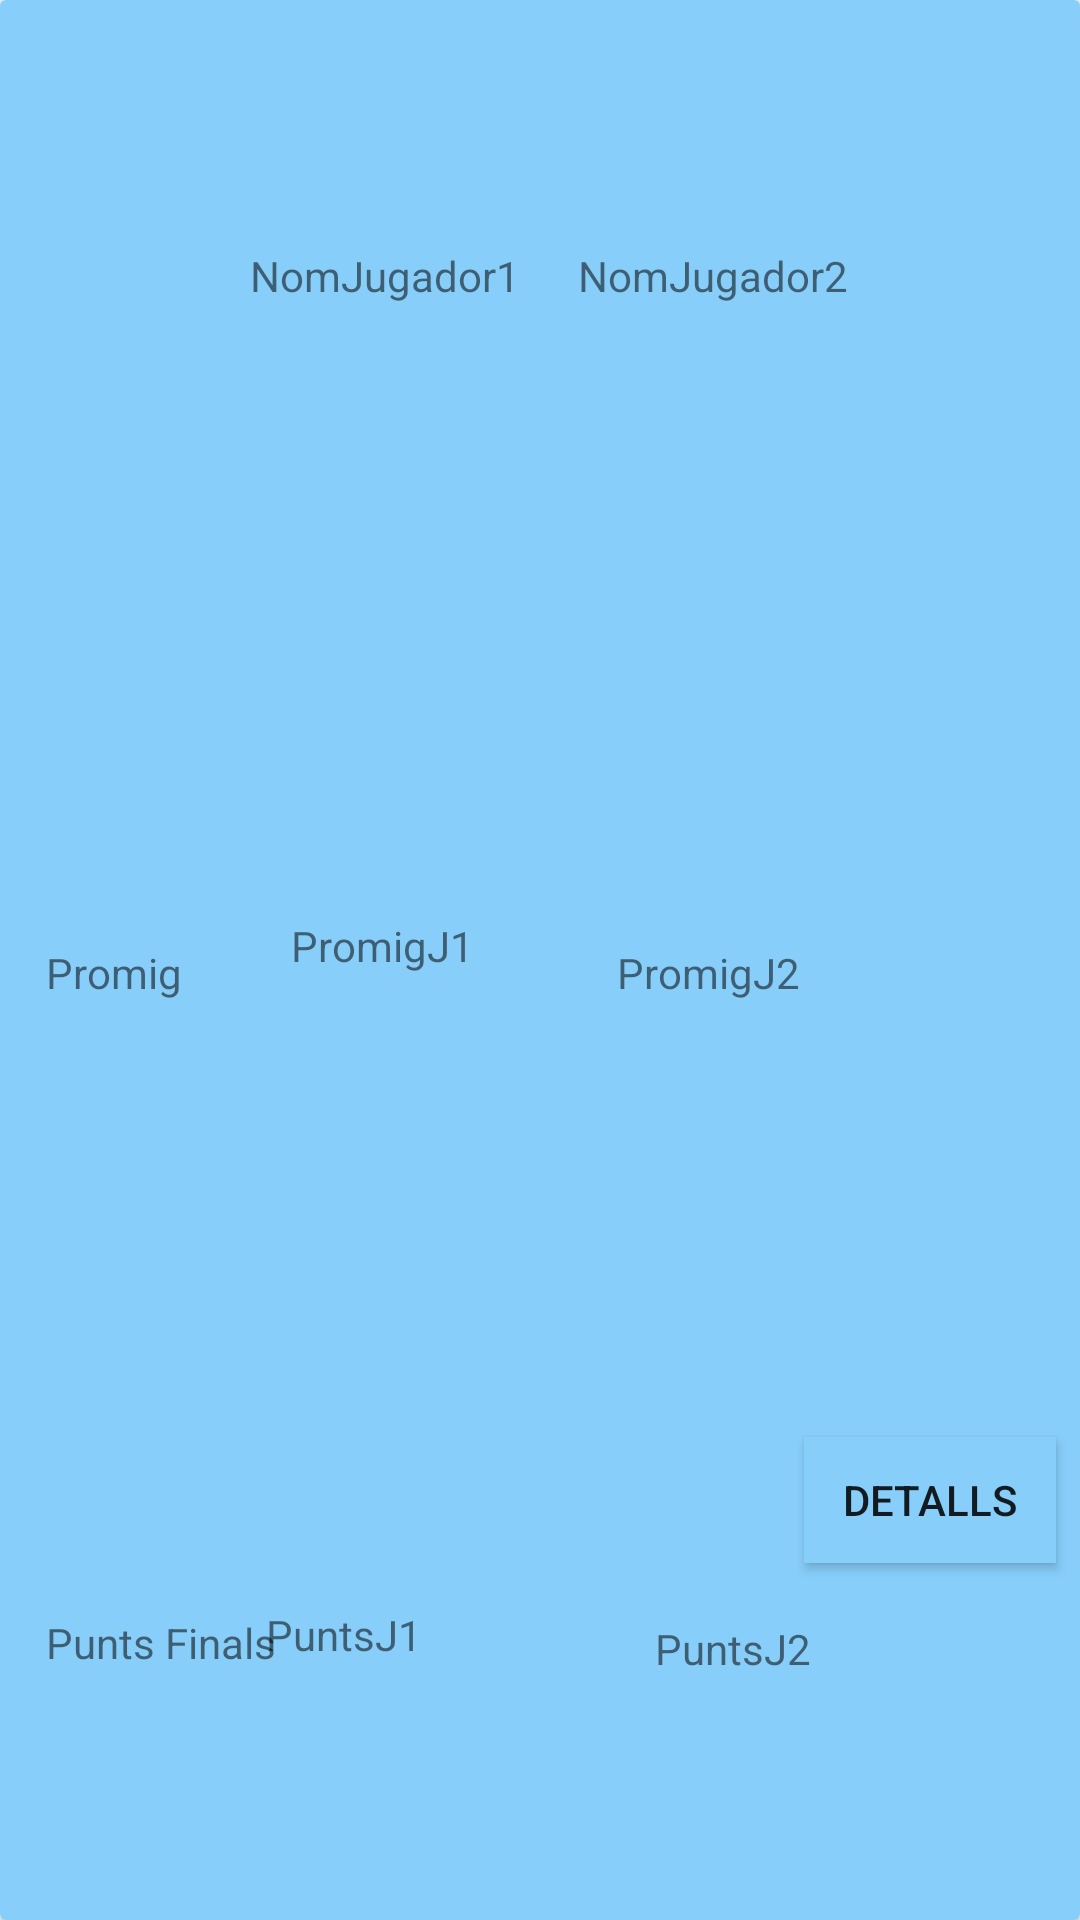

Produce the Android XML layout that renders to this screen, including the resource entries it uses.
<!-- AndroidManifest.xml: application theme AppTheme -->
<!-- res/layout/historialfitxe.xml -->
<?xml version="1.0" encoding="utf-8"?>
<android.support.v7.widget.CardView xmlns:android="http://schemas.android.com/apk/res/android"
                                    xmlns:app="http://schemas.android.com/apk/res-auto" xmlns:tools="http://schemas.android.com/tools" android:layout_width="match_parent"
                                    android:background="#87CEFA"
                                    android:layout_height="100dp"
>
    <android.support.constraint.ConstraintLayout                                             android:layout_width="match_parent"
                                                                                             android:background="#87CEFA"
                                                                                             android:layout_height="match_parent">

        <TextView
                android:text="NomJugador1"
                android:layout_width="wrap_content"
                android:layout_height="wrap_content"
                android:id="@+id/NomJugador1Fitxa" app:layout_constraintStart_toStartOf="parent"
                android:layout_marginStart="8dp" app:layout_constraintTop_toTopOf="parent"
                android:layout_marginTop="8dp" android:layout_marginBottom="8dp"
                app:layout_constraintBottom_toBottomOf="parent" app:layout_constraintEnd_toEndOf="parent"
                android:layout_marginEnd="8dp" app:layout_constraintHorizontal_bias="0.297"
                app:layout_constraintVertical_bias="0.123"/>
        <TextView
                android:text="NomJugador2"
                android:layout_width="wrap_content"
                android:layout_height="wrap_content"
                android:id="@+id/NomJugador2Fitxa" app:layout_constraintStart_toStartOf="parent"
                android:layout_marginStart="8dp" app:layout_constraintTop_toTopOf="parent"
                android:layout_marginTop="8dp" app:layout_constraintBottom_toBottomOf="parent"
                android:layout_marginBottom="8dp" app:layout_constraintEnd_toEndOf="parent"
                android:layout_marginEnd="8dp" app:layout_constraintHorizontal_bias="0.727"
                app:layout_constraintVertical_bias="0.123"/>
        <TextView
                android:text="Promig"
                android:layout_width="wrap_content"
                android:layout_height="wrap_content"
                android:id="@+id/PromigFitxa" app:layout_constraintStart_toStartOf="parent"
                android:layout_marginStart="8dp" app:layout_constraintTop_toTopOf="parent"
                android:layout_marginTop="8dp" app:layout_constraintEnd_toEndOf="parent"
                android:layout_marginEnd="8dp" app:layout_constraintBottom_toBottomOf="parent"
                android:layout_marginBottom="8dp" app:layout_constraintHorizontal_bias="0.024"
                app:layout_constraintVertical_bias="0.507"/>
        <TextView
                android:text="Punts Finals"
                android:layout_width="wrap_content"
                android:layout_height="wrap_content"
                android:id="@+id/PuntsFinalsFitxa" app:layout_constraintStart_toStartOf="parent"
                android:layout_marginStart="8dp" app:layout_constraintTop_toTopOf="parent"
                android:layout_marginTop="8dp" app:layout_constraintBottom_toBottomOf="parent"
                android:layout_marginBottom="8dp" app:layout_constraintEnd_toEndOf="parent"
                android:layout_marginEnd="8dp" app:layout_constraintHorizontal_bias="0.027"
                app:layout_constraintVertical_bias="0.876"/>
        <TextView
                android:text="PromigJ1"
                android:layout_width="wrap_content"
                android:layout_height="135dp"
                android:gravity="center"
                android:id="@+id/PromigJ1Fitxa" app:layout_constraintStart_toStartOf="parent"
                android:layout_marginStart="8dp" app:layout_constraintEnd_toEndOf="parent"
                android:layout_marginEnd="8dp" app:layout_constraintTop_toTopOf="parent"
                android:layout_marginTop="8dp" app:layout_constraintBottom_toBottomOf="parent"
                android:layout_marginBottom="8dp" app:layout_constraintHorizontal_bias="0.314"
                app:layout_constraintVertical_bias="0.49"/>
        <TextView
                android:text="PuntsJ1"
                android:layout_width="61dp"
                android:layout_height="21dp"
                android:gravity="center"
                android:id="@+id/PuntsJ1Fitxa" android:layout_marginBottom="8dp"
                app:layout_constraintBottom_toBottomOf="parent" app:layout_constraintStart_toStartOf="parent"
                android:layout_marginStart="8dp" app:layout_constraintEnd_toEndOf="parent"
                android:layout_marginEnd="8dp" app:layout_constraintTop_toTopOf="parent"
                android:layout_marginTop="8dp" app:layout_constraintHorizontal_bias="0.27"
                app:layout_constraintVertical_bias="0.873"/>
        <TextView
                android:text="PromigJ2"
                android:layout_width="wrap_content"
                android:layout_height="wrap_content"
                android:gravity="center"
                android:id="@+id/PromigJ2Fitxa" app:layout_constraintStart_toStartOf="parent"
                android:layout_marginStart="8dp" app:layout_constraintEnd_toEndOf="parent"
                android:layout_marginEnd="8dp" app:layout_constraintTop_toTopOf="parent"
                android:layout_marginTop="8dp" app:layout_constraintBottom_toBottomOf="parent"
                android:layout_marginBottom="8dp" app:layout_constraintHorizontal_bias="0.698"
                app:layout_constraintVertical_bias="0.507"/>
        <TextView
                android:text="PuntsJ2"
                android:layout_width="60dp"
                android:layout_height="18dp"
                android:gravity="center"
                android:id="@+id/PuntsJ2Fitxa" app:layout_constraintStart_toStartOf="parent"
                android:layout_marginStart="8dp" app:layout_constraintEnd_toEndOf="parent"
                android:layout_marginEnd="8dp" app:layout_constraintTop_toTopOf="parent"
                android:layout_marginTop="8dp" app:layout_constraintBottom_toBottomOf="parent"
                android:layout_marginBottom="8dp" app:layout_constraintHorizontal_bias="0.727"
                app:layout_constraintVertical_bias="0.878"/>
        <Button
                android:text="detalls"
                android:layout_width="84dp"
                android:layout_height="42dp"
                android:background="#87CEFA"
                android:id="@+id/detalls" app:layout_constraintEnd_toEndOf="parent"
                app:layout_constraintStart_toStartOf="parent" android:layout_marginStart="8dp"
                android:layout_marginEnd="8dp" app:layout_constraintTop_toTopOf="parent"
                android:layout_marginTop="8dp" app:layout_constraintBottom_toBottomOf="parent"
                android:layout_marginBottom="8dp" app:layout_constraintHorizontal_bias="1.0"
                app:layout_constraintVertical_bias="0.809"/>
    </android.support.constraint.ConstraintLayout>
</android.support.v7.widget.CardView>
<!-- resources referenced by this layout -->
<resources>
  <style name="AppTheme" parent="Theme.AppCompat.DayNight.DarkActionBar">
          
          <item name="colorPrimary">@color/colorPrimary</item>
          <item name="colorPrimaryDark">@color/colorPrimaryDark</item>
          <item name="colorAccent">@color/colorAccent</item>
      </style>
  <!-- not gathered from this repository: default colours our renderer supplied (Android Studio template values) -->
  <color name="colorPrimary">#FF6200EE</color>
  <color name="colorPrimaryDark">#FF3700B3</color>
  <color name="colorAccent">#FF03DAC5</color>
</resources>
